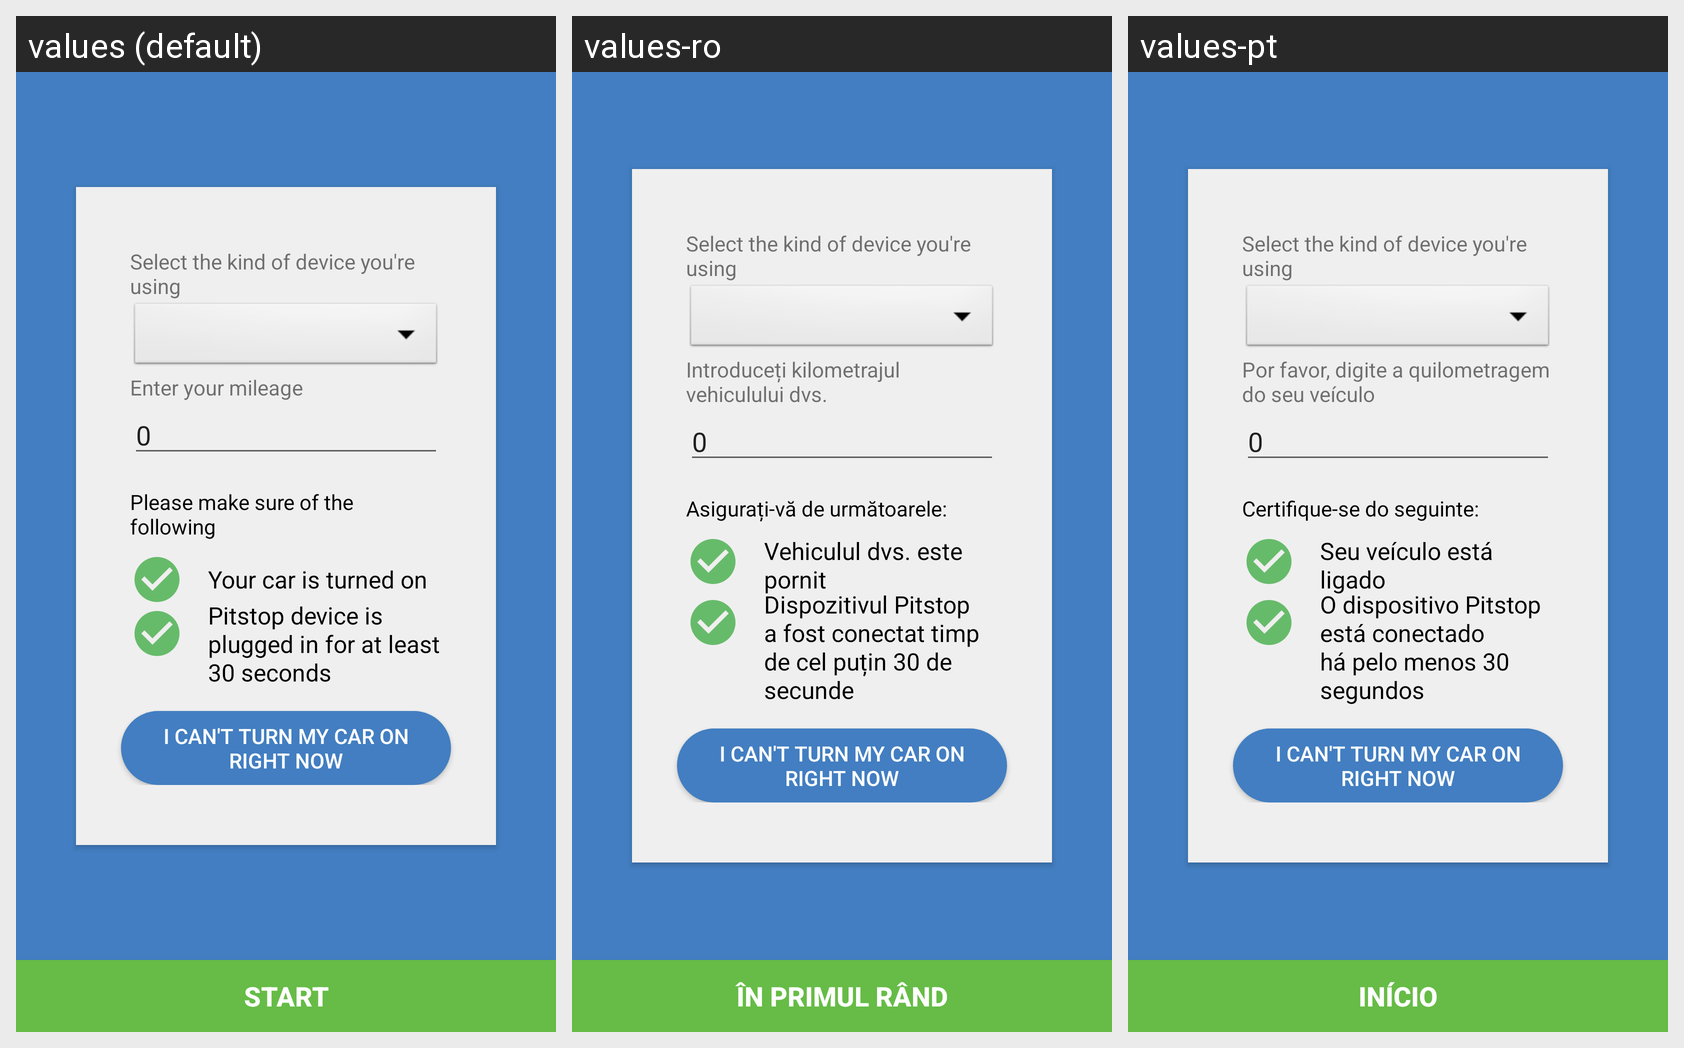

Translations of the strings shown on this Android screen, per locale in the grid:
Android screen res/layout/fragment_device_search.xml rendered under 3 locales, left to right: values (default), values-ro, values-pt. Device: Nexus 5 (rendered at 1080×1920; each locale shown at half size, 540×960, under a caption strip naming it); theme AppTheme.
Strings drawn on this screen, with the default value and each locale's value (text and hints the layout hard-codes, and strings that could not be matched under every locale, appear in the picture but are not listed):

enter_mileage
  values: Enter your mileage
  values-ro: Introduceți kilometrajul vehiculului dvs.
  values-pt: Por favor, digite a quilometragem do seu veículo

make_sure_following
  values: Please make sure of the following
  values-ro: Asigurați-vă de următoarele:
  values-pt: Certifique-se do seguinte:

car_turned_on
  values: Your car is turned on
  values-ro: Vehiculul dvs. este pornit
  values-pt: Seu veículo está ligado

device_plugged_in_30_seconds
  values: Pitstop device is plugged in for at least 30 seconds
  values-ro: Dispozitivul Pitstop a fost conectat timp de cel puțin 30 de secunde
  values-pt: O dispositivo Pitstop está conectado há pelo menos 30 segundos

cant_turn_on_car
  values: I can't turn my car on right now
  values-ro: I can't turn my car on right now  [not translated; the default value is used]
  values-pt: I can't turn my car on right now  [not translated; the default value is used]

prev_trip_start
  values: Start
  values-ro: în primul rând
  values-pt: Início
